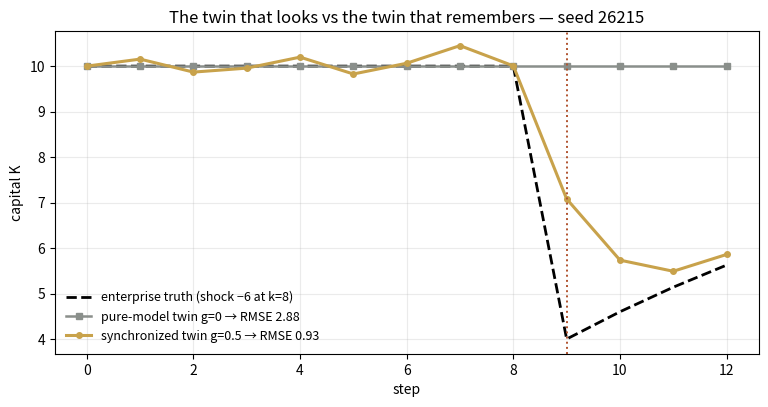
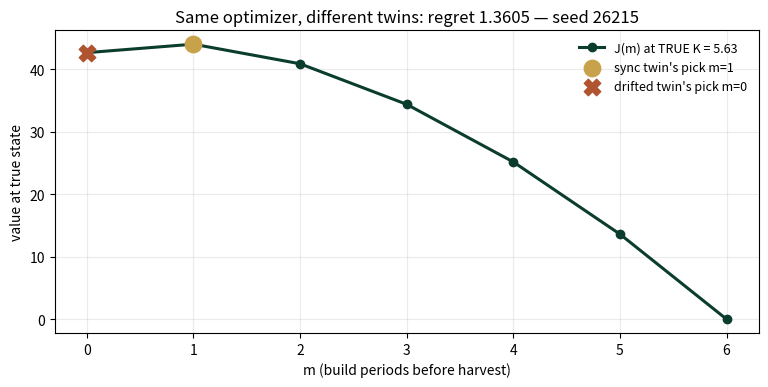
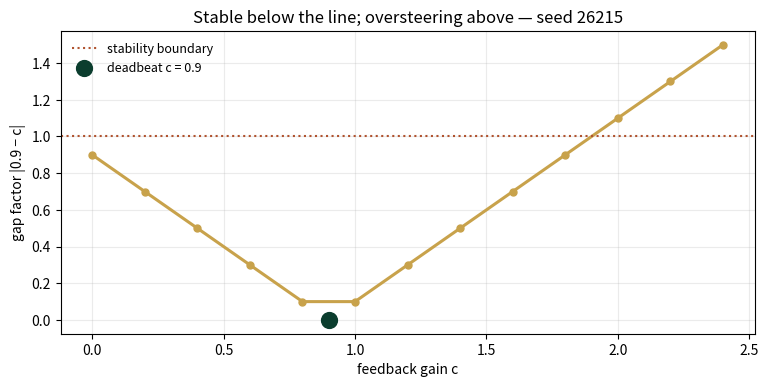

Source code (Python) for these figures, in order:
import numpy as np
import matplotlib.pyplot as plt
plt.rcParams['figure.dpi']=110

import numpy as np
SEED = 26215
A, U, K0, T = 0.9, 1.0, 10.0, 12
SHOCK_T, SHOCK = 8, -6.0
rng = np.random.default_rng([2, SEED])
NOISE = np.round(rng.normal(0, 0.4, T), 4)   # frozen observation noise = canonical
def truth_path():
    K, path = K0, [K0]
    for k in range(T):
        K = A*K + U + (SHOCK if k == SHOCK_T else 0.0)
        path.append(K)
    return np.array(path)
def twin_path(g):
    """twin_{k+1} = (1-g)*(A*twin_k + U) + g*y_{k+1}, y = truth + noise."""
    tr = truth_path()
    tw = [K0]
    for k in range(T):
        y = tr[k+1] + NOISE[k]
        tw.append((1-g)*(A*tw[k] + U) + g*y)
    return np.array(tw)
def rmse(g):
    return float(np.sqrt(np.mean((twin_path(g)-truth_path())**2)))
# decision layer: switch family from estimated terminal state
def J_switch(m, K): return 3.0*(6-m)*np.sqrt(K + 3.0*m)
def m_star(K): return int(np.argmax([J_switch(m, K) for m in range(7)]))
def decision_block():
    Kt = truth_path()[-1]
    Ks, Ko = twin_path(0.5)[-1], twin_path(0.0)[-1]
    ms, mo = m_star(Ks), m_star(Ko)
    return Kt, Ks, Ko, ms, mo, J_switch(ms, Kt) - J_switch(mo, Kt)
# autonomous loop: K_{k+1} = A*K + u, u = 0.1*Ktar + c*(Ktar - K)  =>  gap factor |A - c|
KTAR = 8.0
def gap_after(n, c, K0_=10.0):
    gap = K0_ - KTAR
    return abs(gap*(A-c)**n)
def c_max_stable(step=0.2):
    cs = [round(step*i,1) for i in range(0, 13)]
    return max(c for c in cs if abs(A-c) < 1.0)

def reference_values():
    Kt, Ks, Ko, ms, mo, reg = decision_block()
    return {
        "rmse_open": round(rmse(0.0),4),
        "rmse_sync": round(rmse(0.5),4),
        "sync_advantage": round(rmse(0.0)/rmse(0.5),4),
        "contraction_factor": round((1-0.5)*A,4),
        "K_true_T": round(Kt,4), "K_sync_T": round(Ks,4), "K_open_T": round(Ko,4),
        "mstar_sync": ms, "mstar_open": mo,
        "regret_open_twin": round(reg,4),
        "c_fastest": 0.9, "factor_at_09": 0.0,
        "c_max_stable": c_max_stable(),
        "gap3_c05": round(gap_after(3, 0.5),4),
    }
if __name__ == "__main__":
    print("NOISE:", list(NOISE))
    print("truth:", [round(x,4) for x in truth_path()])
    [print(f"{k:20s} {v}") for k,v in reference_values().items()]

tr = truth_path()
fig, ax = plt.subplots(figsize=(7.8,4.2))
ax.plot(tr, "k--", lw=2, label="enterprise truth (shock −6 at k=8)")
ax.plot(twin_path(0.0), "s-", c="#8A8F8B", lw=1.8, ms=4, label=f"pure-model twin g=0 → RMSE {rmse(0.0):.2f}")
ax.plot(twin_path(0.5), "o-", c="#C8A24B", lw=2.2, ms=4, label=f"synchronized twin g=0.5 → RMSE {rmse(0.5):.2f}")
ax.axvline(SHOCK_T+1, c="#B0532F", ls=":", lw=1.4)
ax.set(xlabel="step", ylabel="capital K", title="The twin that looks vs the twin that remembers — seed 26215")
ax.legend(frameon=False, fontsize=9); ax.grid(alpha=.25); plt.tight_layout(); plt.show()
print(f"contraction factor (1-g)*A = {(1-0.5)*A:.4f}   sync advantage: {rmse(0.0)/rmse(0.5):.4f}x")

Kt, Ks, Ko, ms, mo, reg = decision_block()
ms_grid = range(7)
fig, ax = plt.subplots(figsize=(7.8,4.0))
ax.plot(list(ms_grid), [J_switch(m, Kt) for m in ms_grid], "o-", c="#0B3D2E", lw=2.2, label=f"J(m) at TRUE K = {Kt:.2f}")
ax.scatter([ms],[J_switch(ms,Kt)], s=140, c="#C8A24B", zorder=5, label=f"sync twin's pick m={ms}")
ax.scatter([mo],[J_switch(mo,Kt)], s=140, c="#B0532F", marker="X", zorder=5, label=f"drifted twin's pick m={mo}")
ax.set(xlabel="m (build periods before harvest)", ylabel="value at true state",
       title=f"Same optimizer, different twins: regret {reg:.4f} — seed 26215")
ax.legend(frameon=False, fontsize=9); ax.grid(alpha=.25); plt.tight_layout(); plt.show()
print(f"K true {Kt:.4f} | sync est {Ks:.4f} -> m*={ms} | open est {Ko:.4f} -> m*={mo} | regret {reg:.4f}")

cs = [round(0.2*i,1) for i in range(13)]
facs = [abs(A-c) for c in cs]
fig, ax = plt.subplots(figsize=(7.8,4.0))
ax.plot(cs, facs, "o-", c="#C8A24B", lw=2.2, ms=5)
ax.axhline(1.0, c="#B0532F", ls=":", lw=1.5, label="stability boundary")
ax.scatter([0.9],[0.0], s=130, c="#0B3D2E", zorder=5, label="deadbeat c = 0.9")
ax.set(xlabel="feedback gain c", ylabel="gap factor |0.9 − c|", title="Stable below the line; oversteering above — seed 26215")
ax.legend(frameon=False, fontsize=9); ax.grid(alpha=.25); plt.tight_layout(); plt.show()
print(f"fastest c: 0.9 (factor 0.0)   last stable on grid: {c_max_stable()}   gap after 3 steps at c=0.5: {gap_after(3,0.5):.4f}")

ref = reference_values()
expected = {"rmse_open":2.8811,"rmse_sync":0.9313,"sync_advantage":3.0938,
 "contraction_factor":0.45,"K_true_T":5.626,"K_sync_T":5.8598,"K_open_T":10.0,
 "mstar_sync":1,"mstar_open":0,"regret_open_twin":1.3605,
 "c_fastest":0.9,"factor_at_09":0.0,"c_max_stable":1.8,"gap3_c05":0.128}
for k,v in expected.items():
    assert abs(ref[k]-v)<5e-4, f"MISMATCH {k}"
    print(f"PASS  {k:20s} {ref[k]}")
print("\nAll checkpoints agree — seed 26215.")
